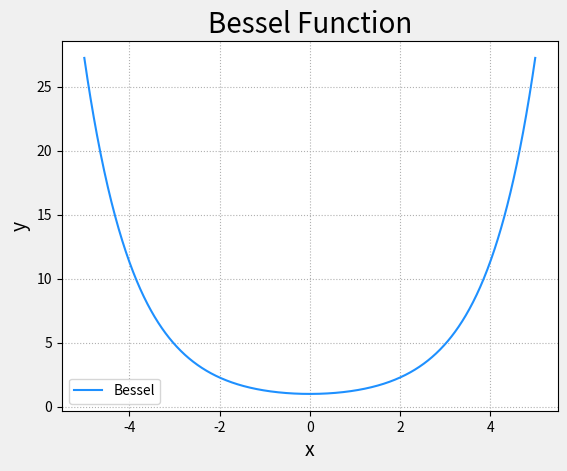

The script that saved this image:
import numpy as np
import matplotlib.pyplot as mp
x = np.linspace(-5, 5, 1001)
y = np.i0(x)
mp.gcf().set_facecolor(np.ones(3) * 240 / 255)
mp.title('Bessel Function', fontsize=20)
mp.xlabel('x', fontsize=14)
mp.ylabel('y', fontsize=14)
mp.tick_params(labelsize=10)
mp.grid(linestyle=':')
mp.plot(x, y, c='dodgerblue', label='Bessel')
mp.legend()
mp.show()
